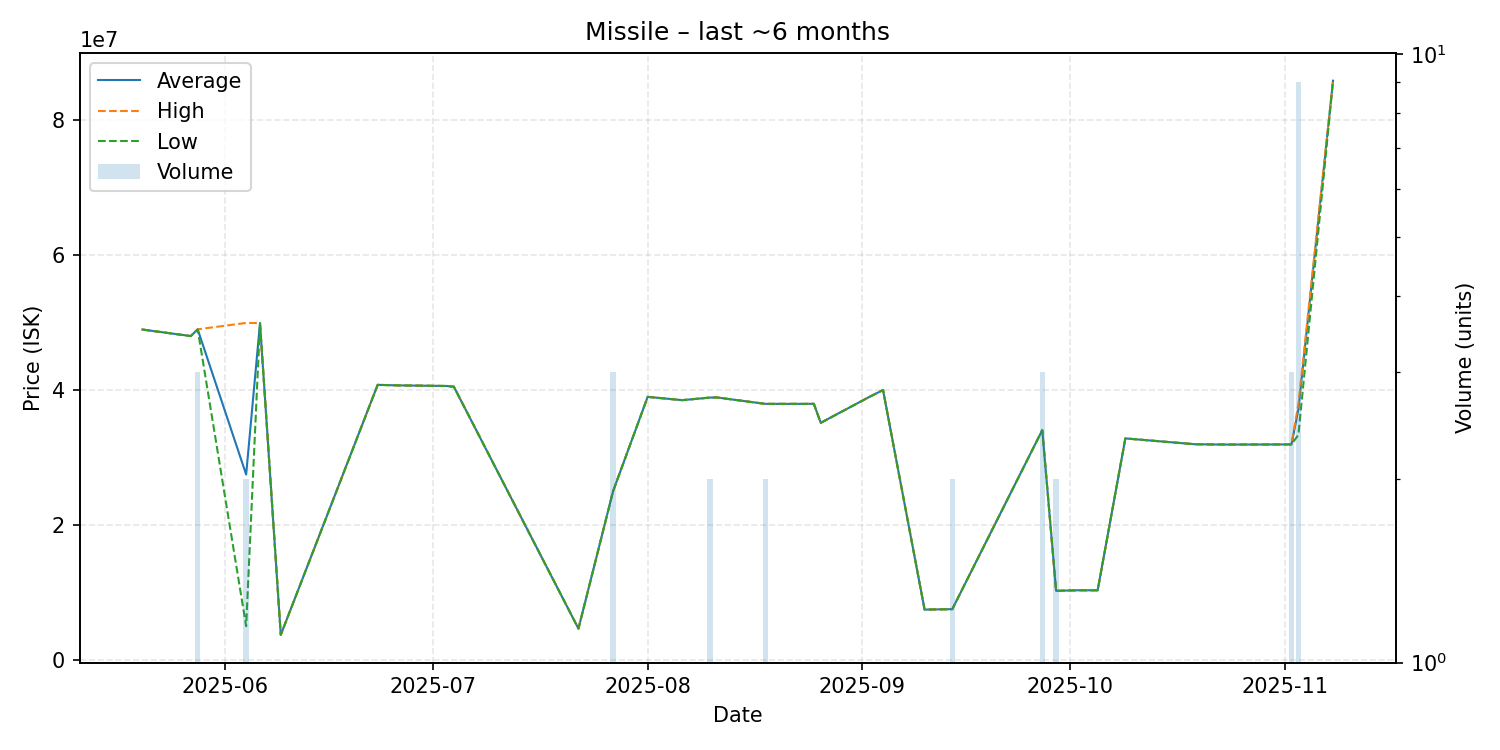

The table this chart was drawn from, first rows:
date, average, highest, lowest, order_count, volume
2025-05-20, 48970000, 48970000, 48970000, 1, 1
2025-05-27, 48000000, 48000000, 48000000, 1, 1
2025-05-28, 48996667, 49000000, 48990000, 2, 3
2025-06-04, 27475000, 49950000, 5000000, 2, 2
2025-06-06, 49920000, 49920000, 49920000, 1, 1
2025-06-09, 3711000, 3711000, 3711000, 1, 1
2025-06-23, 40770000, 40770000, 40770000, 1, 1
2025-06-26, 40690000, 40690000, 40690000, 1, 1
2025-07-03, 40600000, 40600000, 40600000, 1, 1
2025-07-04, 40500000, 40500000, 40500000, 1, 1
2025-07-22, 4635000, 4635000, 4635000, 1, 1
2025-07-27, 25000000, 25000000, 25000000, 1, 3
2025-08-01, 38990000, 38990000, 38990000, 1, 1
2025-08-06, 38500000, 38500000, 38500000, 1, 1
2025-08-10, 38885000, 38890000, 38880000, 2, 2
2025-08-11, 38900000, 38900000, 38900000, 1, 1
2025-08-18, 37950000, 37950000, 37950000, 2, 2
2025-08-24, 37950000, 37950000, 37950000, 1, 1
2025-08-25, 37960000, 37960000, 37960000, 1, 1
2025-08-26, 35140000, 35140000, 35140000, 1, 1
2025-09-02, 38970000, 38970000, 38970000, 1, 1
2025-09-04, 40000000, 40000000, 40000000, 1, 1
2025-09-10, 7460000, 7460000, 7460000, 1, 1
2025-09-14, 7522000, 7522000, 7522000, 1, 2
2025-09-27, 34060000, 34060000, 34060000, 1, 3
2025-09-29, 10240000, 10240000, 10240000, 1, 2
2025-10-02, 10320000, 10320000, 10320000, 1, 1
2025-10-05, 10320000, 10320000, 10320000, 1, 1
2025-10-09, 32830000, 32830000, 32830000, 1, 1
2025-10-19, 31970000, 31970000, 31970000, 1, 1
2025-10-22, 31930000, 31930000, 31930000, 1, 1
2025-10-23, 31930000, 31930000, 31930000, 1, 1
2025-10-24, 31920000, 31920000, 31920000, 1, 1
2025-10-29, 31930000, 31930000, 31930000, 1, 1
2025-11-02, 31943333, 31950000, 31940000, 3, 3
2025-11-03, 37146667, 37930000, 33375000, 4, 9
2025-11-08, 85850000, 85850000, 85850000, 1, 1
